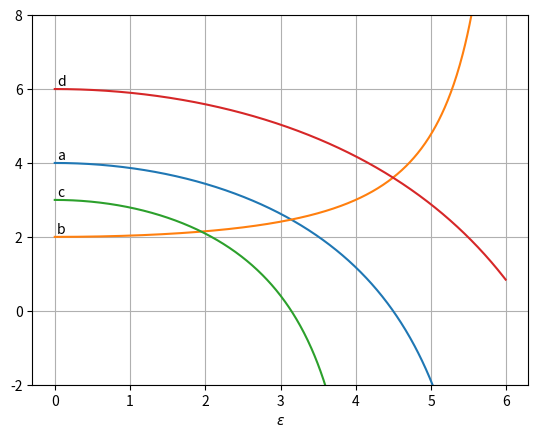

Write the Python code that produced this figure. (Note: this script raises an exception after producing the figure.)
import matplotlib.pyplot as plt
import numpy as np
import math
from matplotlib.legend_handler import HandlerLine2D

def _e( N ):
	E = 1
	I = 1
	l = 1
	return l*math.sqrt(float(abs(N))/float(E*I))

def _A( e, N ):
	if e <= 0:
		return 4
	# positive normal pressure
	if N < 0:
		return (e * math.sin(e) - e**2 * math.cos(e))\
						/(2 * (1 - math.cos(e)) - (e * math.sin(e)))
	# negative normal pressure
	else:
		return -1 * (( e * math.sinh( e ) - e**2 * math.cosh( e ) )\
						/(2 * ( 1- math.cosh(e)) + e * math.sinh(e)))

def _B( e, N ):
	if e <= 0:
		return 2
	# positive normal pressure
	if N < 0:
		return (e**2 - e * math.sin(e) )\
						/( 2*(1 - math.cos(e)) - e * math.sin(e) )
	# negative normal pressure
	else:
		return -1 * ((e**2 - e * math.sinh(e))\
						/(2*(1 - math.cosh(e)) + e * math.sinh(e)))

def _C( e, N ):
	if e <= 0:
		return 3
	# positive normal pressure
	if N < 0:
		return (e**2 * math.sin(e))\
						/(math.sin(e) - e * math.cos(e))
	# negative normal pressure
	else:
		return -1 * ((e**2 * math.sinh(e))\
						/( math.sinh(e) - e * math.cosh(e)))

def _D( e, N ):
	return _A(e, N) + _B(e, N)


#plot 1
e = np.arange(0.0, 6.0, 0.01)
N = -1
A = []
B = []
C = []
D = []

for _e in e:
	A.append(_A(_e,N))

for _e in e:
	B.append(_B(_e,N))

for _e in np.arange(0.0, 4.45, 0.01):
	C.append(_C(_e,N))
for _e in np.arange(4.45, 6.0, 0.01):
	C.append(-100)

for _e in e:
	D.append(_D(_e,N))

plt.plot(e, A)
plt.plot(e, B)
plt.plot(e, C)
plt.plot(e, D)

axes = plt.gca()

axes.annotate('a', xy=(0.03, 4.1))
axes.annotate('b', xy=(0.03, 2.1))
axes.annotate('c', xy=(0.03, 3.1))
axes.annotate('d', xy=(0.03, 6.1))

axes.set_ylim([-2,8])

plt.xlabel(r'$\epsilon$')
plt.grid(True)
plt.savefig("/home/<user>/Thesis/paper/images/coeff_N_neg.png")
plt.clf()

#plot 2
e = np.arange(0.0, 6.0, 0.01)
N = 1
A = []
B = []
C = []
D = []

for _e in e:
	A.append(_A(_e,N))

for _e in e:
	B.append(_B(_e,N))

for _e in e:
	C.append(_C(_e,N))

for _e in e:
	D.append(_D(_e,N))

plt.plot(e, A)
plt.plot(e, B)
plt.plot(e, C)
plt.plot(e, D)

axes = plt.gca()

axes.annotate('a', xy=(0.03, 4.1))
axes.annotate('b', xy=(0.03, 2.1))
axes.annotate('c', xy=(0.03, 3.1))
axes.annotate('d', xy=(0.03, 6.1))

axes.set_ylim([0,10])

plt.xlabel(r'$\epsilon$')
plt.grid(True)
plt.savefig("/home/<user>/Thesis/paper/images/coeff_N_pos.png")
